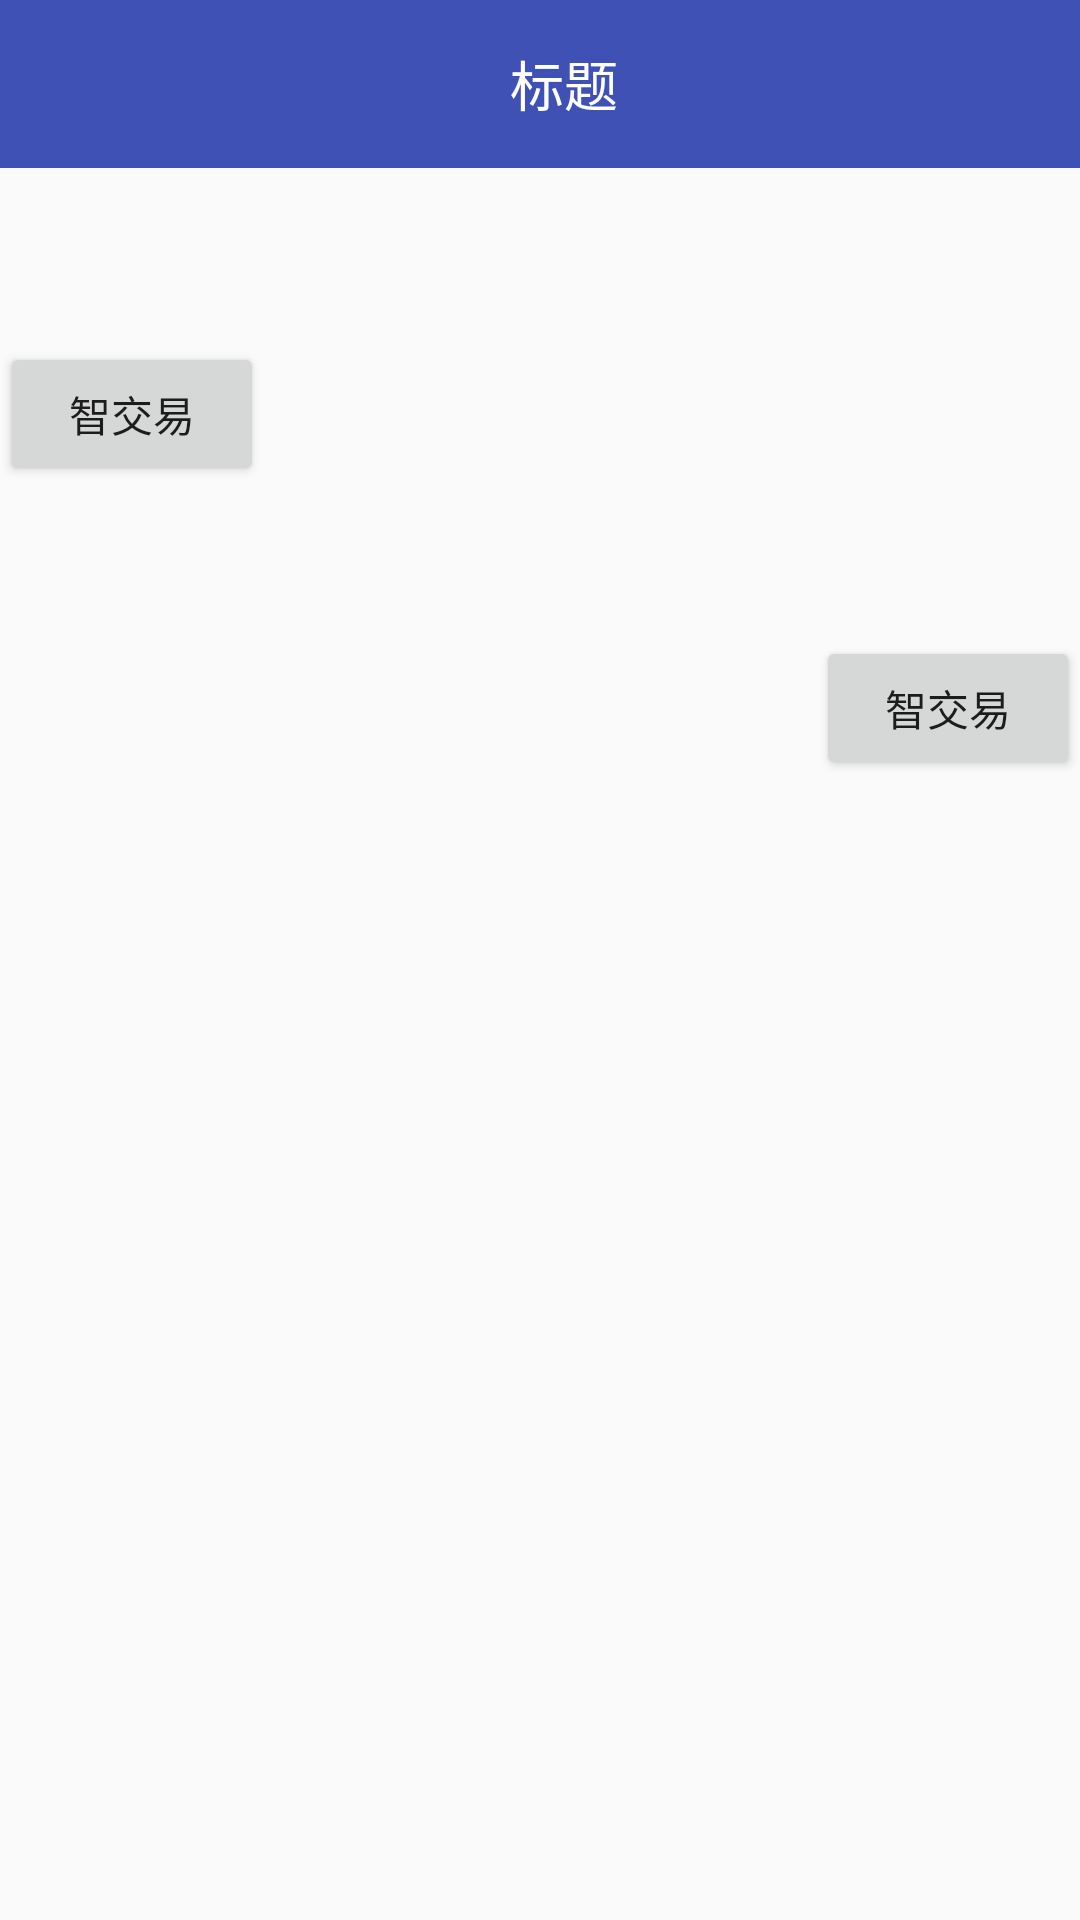

Reconstruct the res/layout file that produces this screen, plus the resources it refers to.
<!-- AndroidManifest.xml: application theme AppTheme -->
<!-- res/layout/activity_canvas_guide.xml -->
<?xml version="1.0" encoding="utf-8"?>
<LinearLayout
    android:id="@+id/activity_canvas_guide"
    xmlns:android="http://schemas.android.com/apk/res/android"
    android:layout_width="match_parent"
    android:layout_height="match_parent"
    android:orientation="vertical">

    <include layout="@layout/toolbar"/>

    <Button
        android:id="@+id/btn_test"
        android:layout_width="wrap_content"
        android:layout_height="wrap_content"
        android:text="@string/app_name"
        android:layout_marginTop="58dp" />

    <Button
        android:layout_gravity="right"
        android:id="@+id/btn_test2"
        android:layout_width="wrap_content"
        android:layout_height="wrap_content"
        android:text="@string/app_name"
        android:layout_marginTop="@dimen/spac_50"
        android:layout_centerVertical="true"
        android:layout_alignParentRight="true"
        android:layout_alignParentEnd="true" />


</LinearLayout>
<!-- res/layout/toolbar.xml (included above) -->
<?xml version="1.0" encoding="utf-8"?>
<android.support.design.widget.AppBarLayout
    android:id="@+id/toolBar"
    xmlns:android="http://schemas.android.com/apk/res/android"
    android:layout_width="match_parent"
    android:layout_height="wrap_content"
    android:fitsSystemWindows="true">

    <android.support.v7.widget.Toolbar
        android:id="@+id/tb_toolbar"
        android:layout_width="match_parent"
        android:layout_height="?actionBarSize">

        <RelativeLayout
            android:layout_width="match_parent"
            android:layout_height="match_parent">

            <FrameLayout
                android:visibility="gone"
                android:id="@+id/back"
                android:layout_width="wrap_content"
                android:layout_height="wrap_content"
                android:layout_alignParentLeft="true"
                android:layout_centerVertical="true"
                android:paddingLeft="@dimen/spac_10"
                android:paddingRight="@dimen/spac_10">

                <ImageView
                    android:layout_width="30dp"
                    android:layout_height="30dp"
                    android:src="@drawable/ic_top_back"/>
            </FrameLayout>


            <TextView
                android:id="@+id/title"
                android:layout_width="wrap_content"
                android:layout_height="wrap_content"
                android:layout_centerInParent="true"
                android:text="标题"
                android:textColor="@color/titleColor"
                android:textSize="@dimen/spac_18"/>
        </RelativeLayout>

    </android.support.v7.widget.Toolbar>

</android.support.design.widget.AppBarLayout>
<!-- resources referenced by this layout -->
<resources>
  <color name="titleColor">#fff</color>
  <dimen name="spac_10">1dp</dimen>
  <dimen name="spac_18">18dp</dimen>
  <dimen name="spac_50">50dp</dimen>
  <string name="app_name">智交易</string>
  <style name="AppTheme" parent="@style/BaseAppTheme">
  
      </style>
  <style name="BaseAppTheme" parent="Theme.AppCompat.Light.NoActionBar">
          
          <item name="colorPrimary">@color/colorPrimary</item>
          <item name="colorPrimaryDark">@color/colorPrimaryDark</item>
          <item name="colorAccent">@color/colorAccent</item>
      </style>
  <color name="colorPrimary">#3F51B5</color>
  <color name="colorPrimaryDark">#303F9F</color>
  <color name="colorAccent">#FF4081</color>
</resources>
